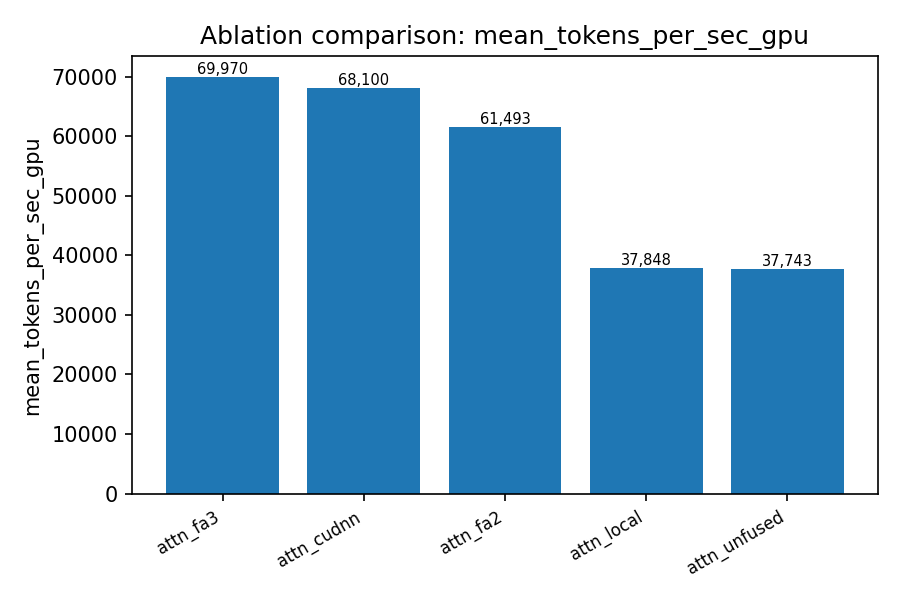

The table this chart was drawn from, first rows:
run_name, mean_tokens_per_sec_gpu, mean_tflops_per_gpu, median_elapsed_ms, final_lm_loss, mean_lm_loss_last_10pct, total_iterations, speedup
attn_fa3, 69970, 345.4, 935.1, 5.204, 5.192, 100, 1.027
attn_cudnn, 68100, 336.2, 958.7, 5.099, 5.086, 100, 1.0
attn_fa2, 61493, 303.6, 1063, 5.189, 5.176, 100, 0.903
attn_local, 37848, 186.9, 1721, 5.199, 5.187, 100, 0.5558
attn_unfused, 37743, 186.3, 1738, 5.198, 5.187, 100, 0.5542
